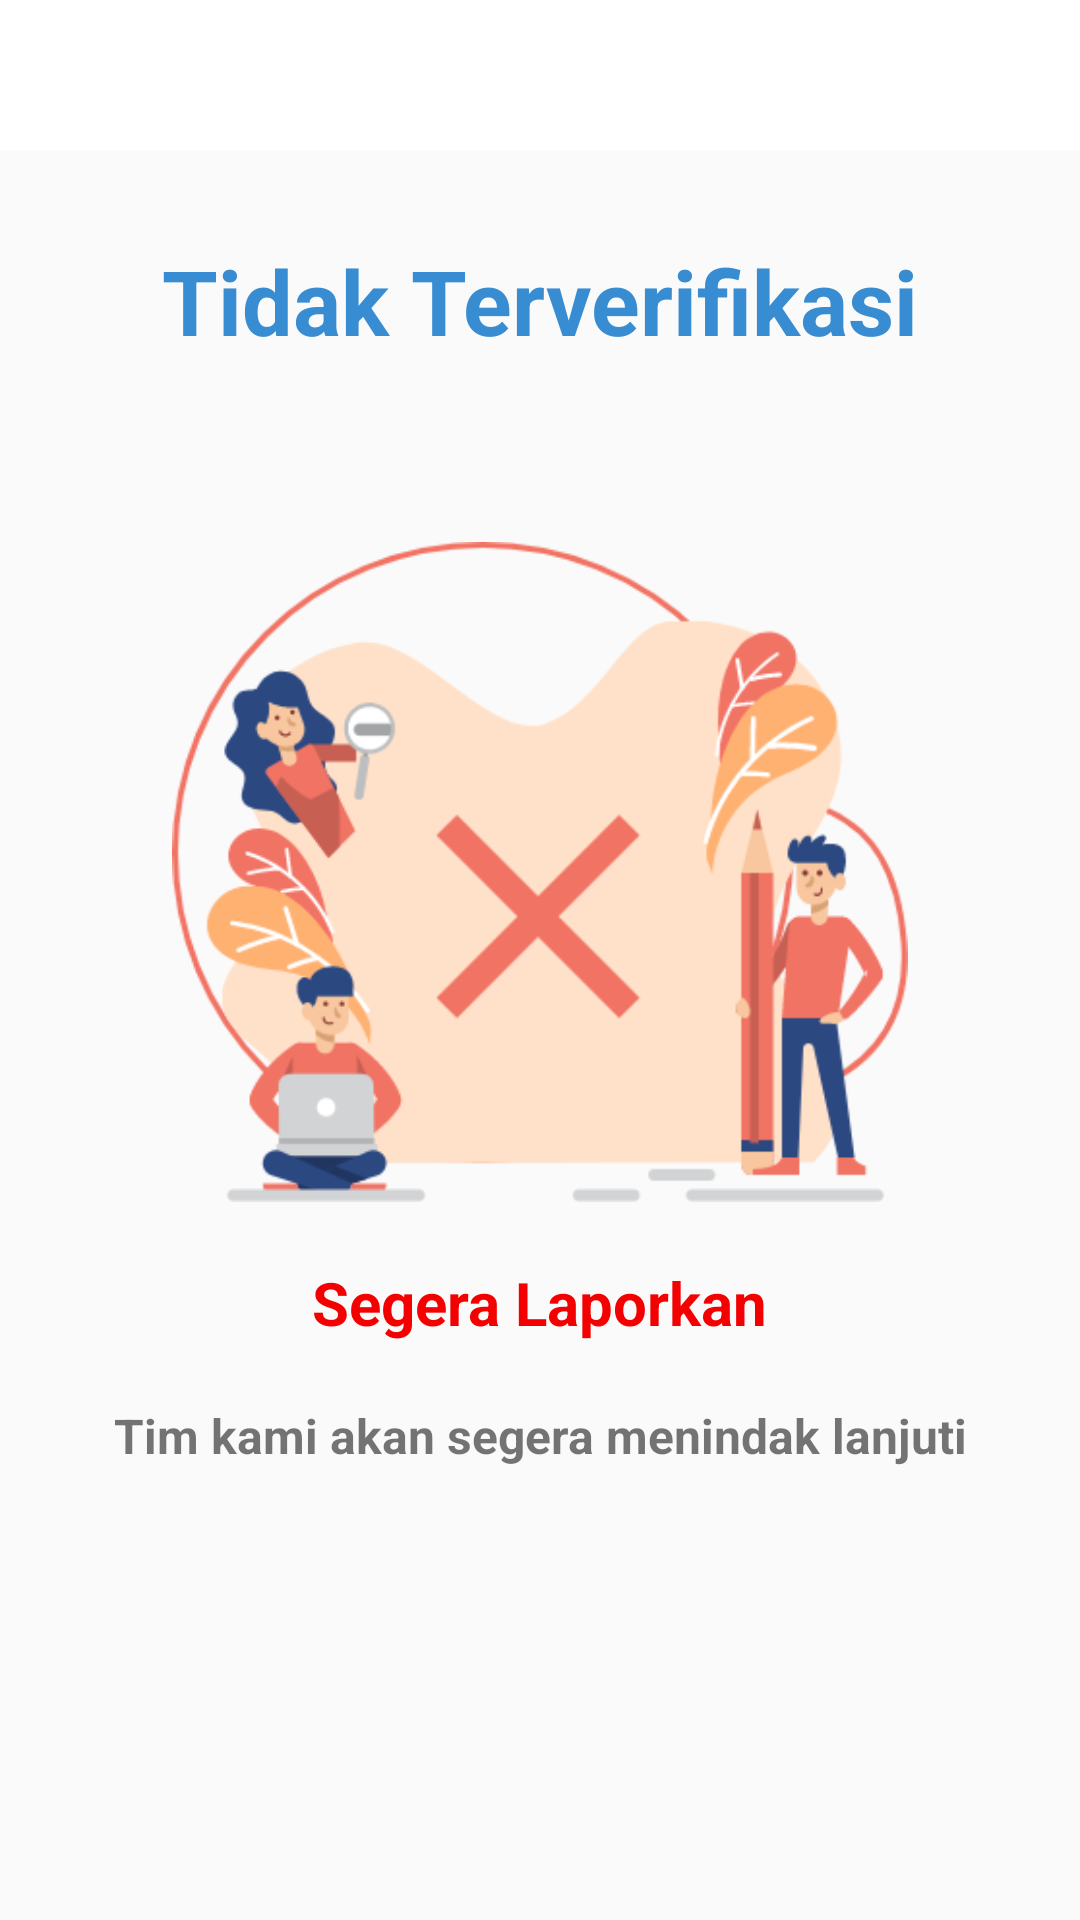

This screen was rendered from an Android layout file. Write that file and the resources it references.
<!-- AndroidManifest.xml: application theme AppTheme -->
<!-- res/layout/activity_fake_product.xml -->
<?xml version="1.0" encoding="utf-8"?>
<androidx.constraintlayout.widget.ConstraintLayout xmlns:android="http://schemas.android.com/apk/res/android"
    xmlns:app="http://schemas.android.com/apk/res-auto"
    xmlns:tools="http://schemas.android.com/tools"
    android:layout_width="match_parent"
    android:layout_height="match_parent"
    tools:context=".view.activity.FakeProductActivity">
    <com.google.android.material.appbar.AppBarLayout
        android:id="@+id/bar_layout"
        android:layout_width="match_parent"
        android:layout_height="wrap_content"
        app:layout_constraintTop_toTopOf="parent">

        <androidx.appcompat.widget.Toolbar
            android:id="@+id/toolbar"
            android:layout_width="match_parent"
            android:layout_height="50dp"
            android:layout_centerHorizontal="true"
            android:background="@color/colorWhite" />

    </com.google.android.material.appbar.AppBarLayout>


    <TextView
        android:id="@+id/textView6"
        android:layout_width="wrap_content"
        android:layout_height="wrap_content"
        android:text="Tidak Terverifikasi"
        android:textColor="@color/colorPrimary"
        android:textSize="30dp"
        android:layout_marginTop="30dp"
        android:textStyle="bold"
        app:layout_constraintEnd_toEndOf="parent"
        app:layout_constraintStart_toStartOf="parent"
        app:layout_constraintTop_toBottomOf="@+id/bar_layout" />

    <LinearLayout
        android:layout_width="match_parent"
        android:layout_height="wrap_content"
        android:gravity="center"
        android:orientation="vertical"
        app:layout_constraintBottom_toBottomOf="parent"
        app:layout_constraintTop_toTopOf="@+id/bar_layout">

        <ImageView
            android:id="@+id/imageView6"
            android:layout_width="280dp"
            android:layout_height="220dp"
            android:layout_marginTop="30dp"
            android:src="@drawable/fake_image"
            app:layout_constraintEnd_toEndOf="parent"
            app:layout_constraintStart_toStartOf="parent"
            app:layout_constraintTop_toBottomOf="@+id/textView6" />

        <TextView
            android:id="@+id/textView7"
            android:layout_width="wrap_content"
            android:layout_height="wrap_content"
            android:layout_marginTop="20dp"
            android:text="Segera Laporkan"
            android:textColor="@color/colorRed"
            android:textSize="20dp"
            android:textStyle="bold"
            app:layout_constraintEnd_toEndOf="parent"
            app:layout_constraintStart_toStartOf="parent"
            app:layout_constraintTop_toBottomOf="@+id/imageView6" />

        <TextView
            android:layout_width="wrap_content"
            android:layout_height="wrap_content"
            android:text="Tim kami akan segera menindak lanjuti"
            android:textSize="16dp"
            android:textStyle="bold"
            android:layout_marginTop="20dp"
            android:textAlignment="center"
            app:layout_constraintEnd_toEndOf="parent"
            app:layout_constraintStart_toStartOf="parent"
            app:layout_constraintTop_toBottomOf="@+id/textView7" />

    </LinearLayout>


</androidx.constraintlayout.widget.ConstraintLayout>
<!-- resources referenced by this layout -->
<resources>
  <color name="colorPrimary">#388CD2</color>
  <color name="colorRed">#F40000</color>
  <color name="colorWhite">#ffffff</color>
  <!-- drawable fake_image: png bitmap (drawable, 41771 bytes) -->
  <style name="AppTheme" parent="Theme.AppCompat.Light.NoActionBar">
          
          <item name="colorPrimary">@color/colorPrimary</item>
          <item name="colorPrimaryDark">@color/colorPrimary</item>
          <item name="colorAccent">@color/colorPrimary</item>
          <item name="otpViewStyle">@style/OtpWidget.OtpView</item>
      </style>
</resources>
